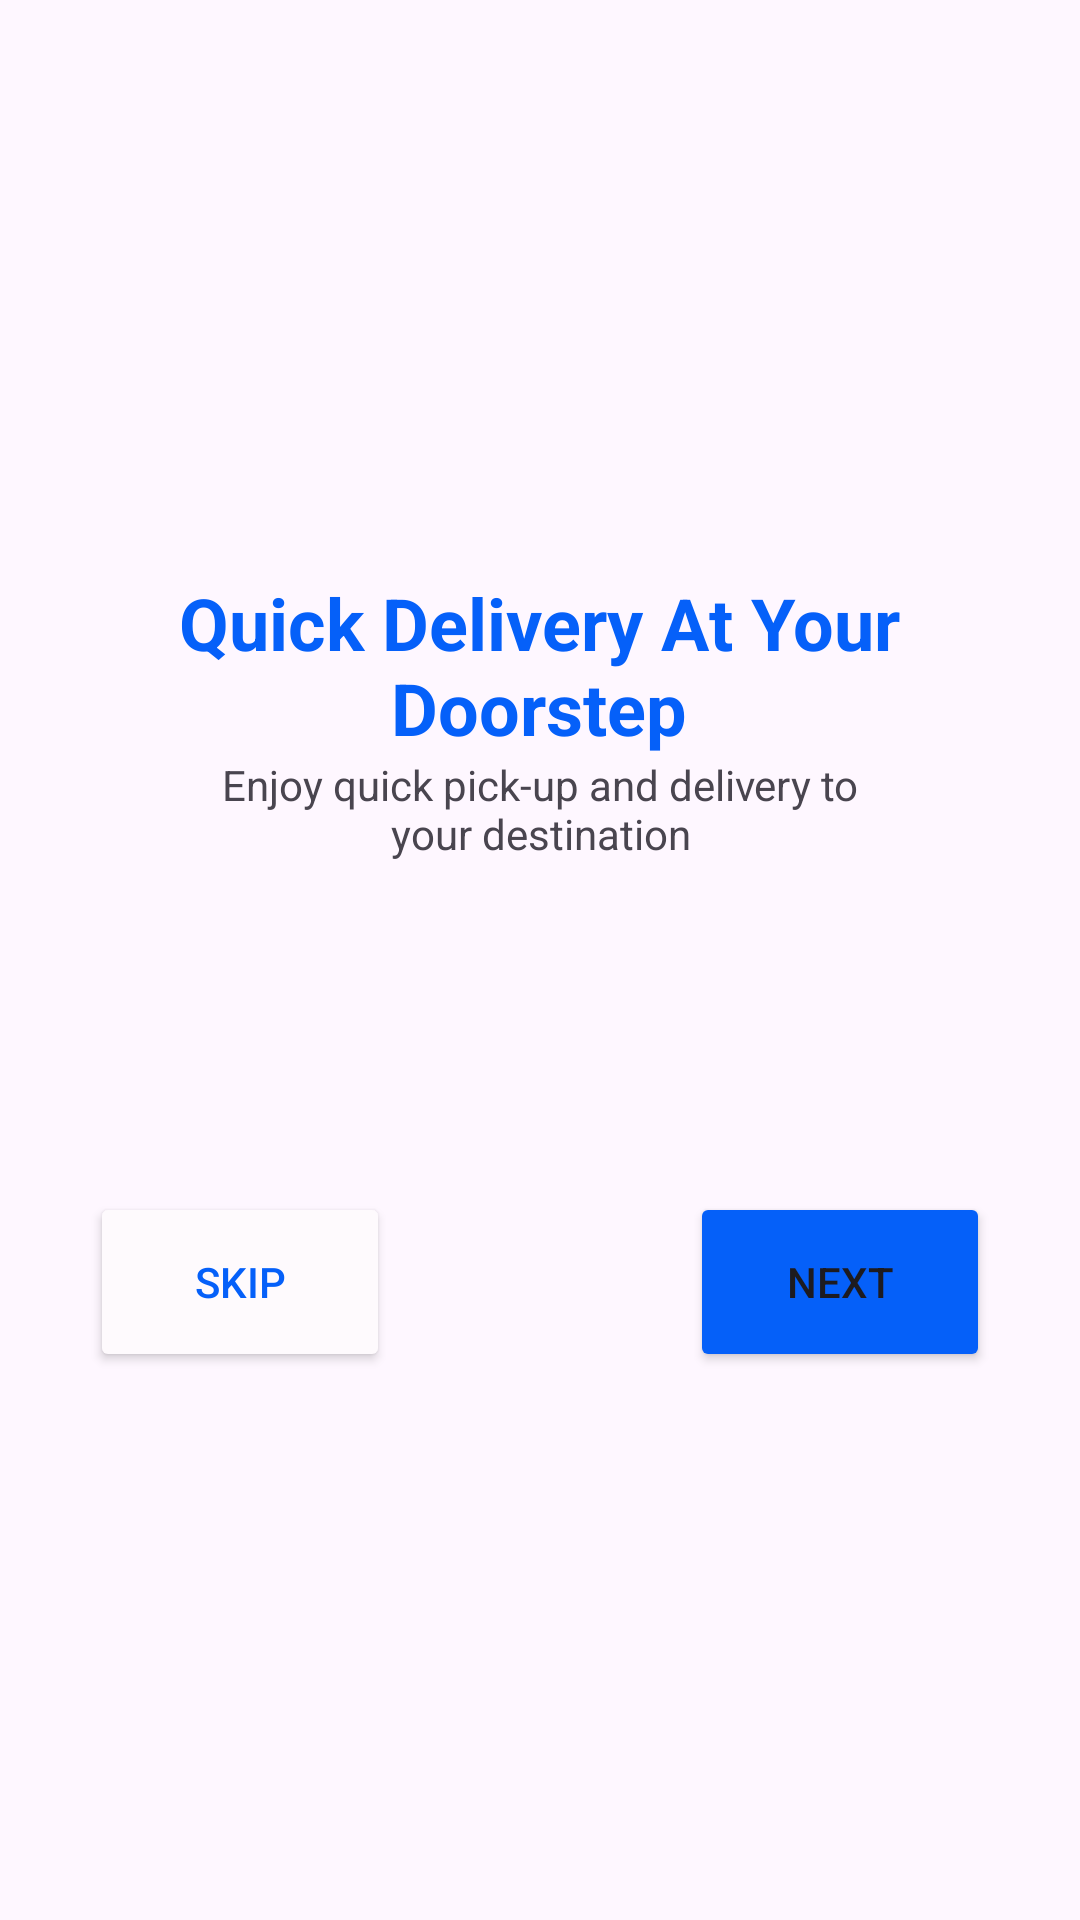

This screen was rendered from an Android layout file. Write that file and the resources it references.
<!-- AndroidManifest.xml: application theme Theme.SessionOne -->
<!-- res/layout/onboarding1.xml -->
<?xml version="1.0" encoding="utf-8"?>
<androidx.constraintlayout.widget.ConstraintLayout xmlns:android="http://schemas.android.com/apk/res/android"
    xmlns:app="http://schemas.android.com/apk/res-auto"
    xmlns:tools="http://schemas.android.com/tools"
    android:id="@+id/main"
    android:layout_width="match_parent"
    android:layout_height="match_parent"
    tools:context=".Onboarding1">

    <LinearLayout
        android:layout_width="match_parent"
        android:layout_height="match_parent"
        android:gravity="center"
        android:orientation="vertical">

        <LinearLayout
            android:layout_width="wrap_content"
            android:layout_height="wrap_content"
            android:orientation="vertical">

            <ImageView
                android:id="@+id/imageView2"
                android:layout_width="wrap_content"
                android:layout_height="wrap_content"
                app:srcCompat="@drawable/onboarding1" />
        </LinearLayout>

        <LinearLayout
            android:layout_width="wrap_content"
            android:layout_height="275dp"
            android:gravity="bottom|center"
            android:orientation="vertical">

            <TextView
                android:id="@+id/textView"
                android:layout_width="265dp"
                android:layout_height="wrap_content"
                android:text="Quick Delivery At Your Doorstep"
                android:textAlignment="center"
                android:textColor="#0560F9"
                android:textSize="24sp"
                android:textStyle="bold" />

            <TextView
                android:id="@+id/textView2"
                android:layout_width="226dp"
                android:layout_height="wrap_content"
                android:text="Enjoy quick pick-up and delivery to your destination"
                android:textAlignment="center" />

            <LinearLayout
                android:layout_width="300dp"
                android:layout_height="170dp"
                android:gravity="bottom"
                android:orientation="horizontal">

                <LinearLayout
                    android:layout_width="wrap_content"
                    android:layout_height="wrap_content"
                    android:orientation="horizontal">

                    <Button
                        android:id="@+id/button"
                        android:layout_width="100dp"
                        android:layout_height="60dp"
                        android:backgroundTint="#FEFAFD"
                        android:text="Skip"
                        android:textColor="#0560F9"
                        app:cornerRadius="3dp"
                        app:strokeColor="#0560F9"
                        app:strokeWidth="1dp" />

                </LinearLayout>

                <LinearLayout
                    android:layout_width="match_parent"
                    android:layout_height="wrap_content"
                    android:gravity="right"
                    android:orientation="horizontal">

                    <Button
                        android:id="@+id/login"
                        android:layout_width="100dp"
                        android:layout_height="60dp"
                        android:backgroundTint="#0560F9"
                        android:onClick="goToNextActivity"
                        android:text="Next"
                        app:cornerRadius="3dp" />
                </LinearLayout>
            </LinearLayout>
        </LinearLayout>

    </LinearLayout>

</androidx.constraintlayout.widget.ConstraintLayout>
<!-- resources referenced by this layout -->
<resources>
  <style name="Theme.SessionOne" parent="Base.Theme.SessionOne" />
  <style name="Base.Theme.SessionOne" parent="Theme.Material3.DayNight.NoActionBar">
          
          
      </style>
</resources>
